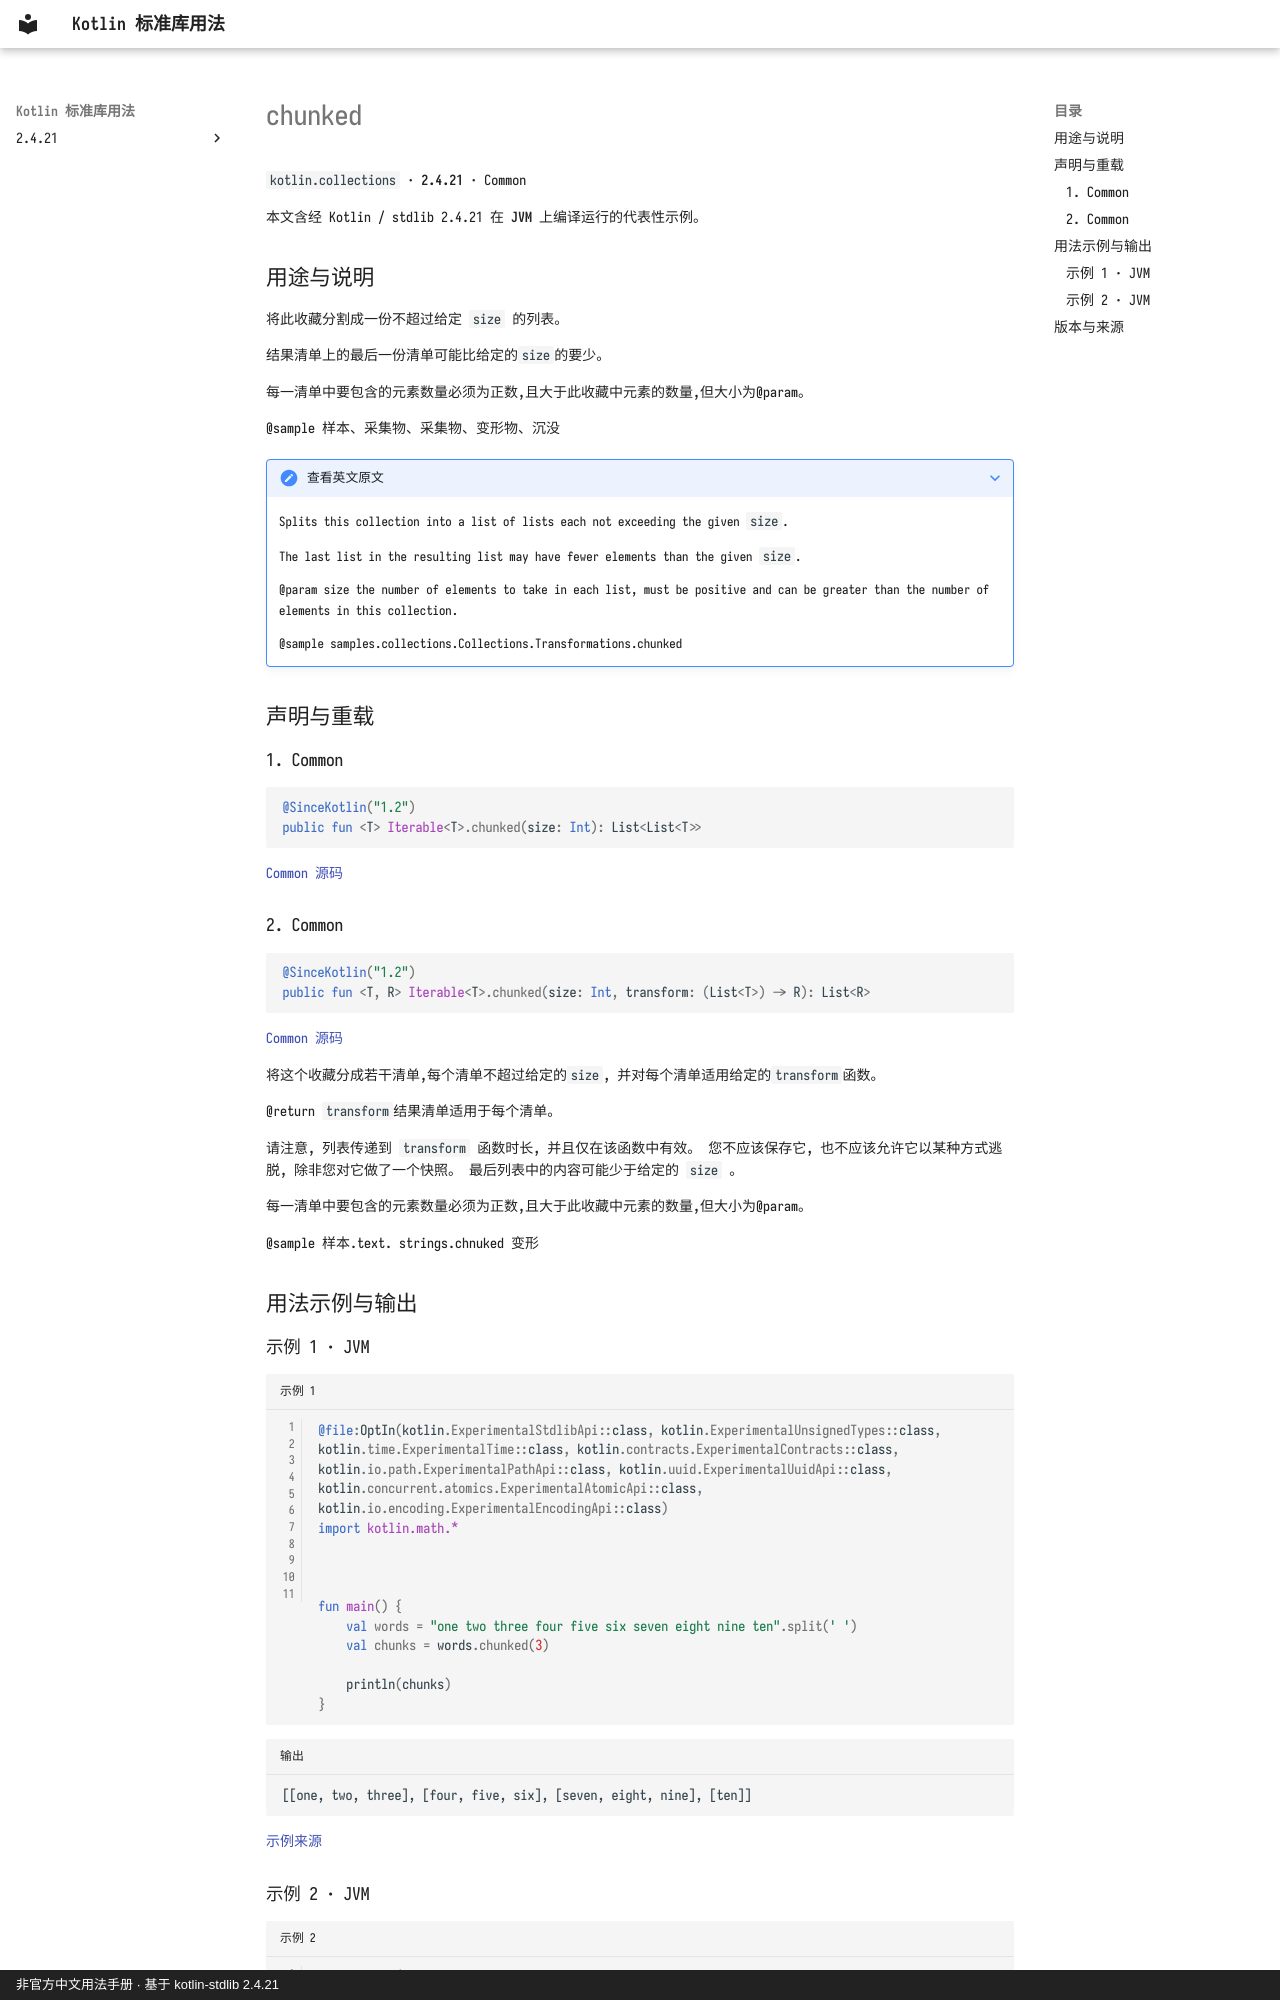

repository: oooooooko/kotlin-stdlib-docs · page: zh/api/kotlin.collections/chunked--59fdd34a/index.html · generator: mkdocs · copyright: 非官方中文用法手册 · 基于 kotlin-stdlib 2.4.21

# chunked

`kotlin.collections` · **2.4.21** · Common

本文含经 Kotlin / stdlib 2.4.21 在 **JVM** 上编译运行的代表性示例。

## 用途与说明

将此收藏分割成一份不超过给定 `size` 的列表。

结果清单上的最后一份清单可能比给定的`size`的要少。

每一清单中要包含的元素数量必须为正数,且大于此收藏中元素的数量,但大小为@param。

@sample 样本、采集物、采集物、变形物、沉没

??? note "查看英文原文"

    Splits this collection into a list of lists each not exceeding the given `size`.
    
    The last list in the resulting list may have fewer elements than the given `size`.
    
    @param size the number of elements to take in each list, must be positive and can be greater than the number of elements in this collection.
    
    @sample samples.collections.Collections.Transformations.chunked

## 声明与重载

### 1. Common

```kotlin
@SinceKotlin("1.2")
public fun <T> Iterable<T>.chunked(size: Int): List<List<T>>
```

[Common 源码](https://github.com/JetBrains/kotlin/blob/v2.4.21/libraries/stdlib/common/src/generated/_Collections.kt#L3545)

### 2. Common

```kotlin
@SinceKotlin("1.2")
public fun <T, R> Iterable<T>.chunked(size: Int, transform: (List<T>) -> R): List<R>
```

[Common 源码](https://github.com/JetBrains/kotlin/blob/v2.4.21/libraries/stdlib/common/src/generated/_Collections.kt#L3559)

将这个收藏分成若干清单,每个清单不超过给定的`size`, 并对每个清单适用给定的`transform`函数。

@return `transform`结果清单适用于每个清单。

请注意, 列表传递到 `transform` 函数时长, 并且仅在该函数中有效。 您不应该保存它, 也不应该允许它以某种方式逃脱, 除非您对它做了一个快照。 最后列表中的内容可能少于给定的 `size` 。

每一清单中要包含的元素数量必须为正数,且大于此收藏中元素的数量,但大小为@param。

@sample 样本.text. strings.chnuked 变形

## 用法示例与输出

### 示例 1 · JVM

```kotlin title="示例 1" linenums="1"
@file:OptIn(kotlin.ExperimentalStdlibApi::class, kotlin.ExperimentalUnsignedTypes::class, kotlin.time.ExperimentalTime::class, kotlin.contracts.ExperimentalContracts::class, kotlin.io.path.ExperimentalPathApi::class, kotlin.uuid.ExperimentalUuidApi::class, kotlin.concurrent.atomics.ExperimentalAtomicApi::class, kotlin.io.encoding.ExperimentalEncodingApi::class)
import kotlin.math.*



fun main() {
    val words = "one two three four five six seven eight nine ten".split(' ')
    val chunks = words.chunked(3)

    println(chunks)
}
```

```text title="输出"
[[one, two, three], [four, five, six], [seven, eight, nine], [ten]]
```

[示例来源](https://github.com/JetBrains/kotlin/blob/v2.4.21/libraries/stdlib/samples/test/samples/collections/collections.kt#L929)
